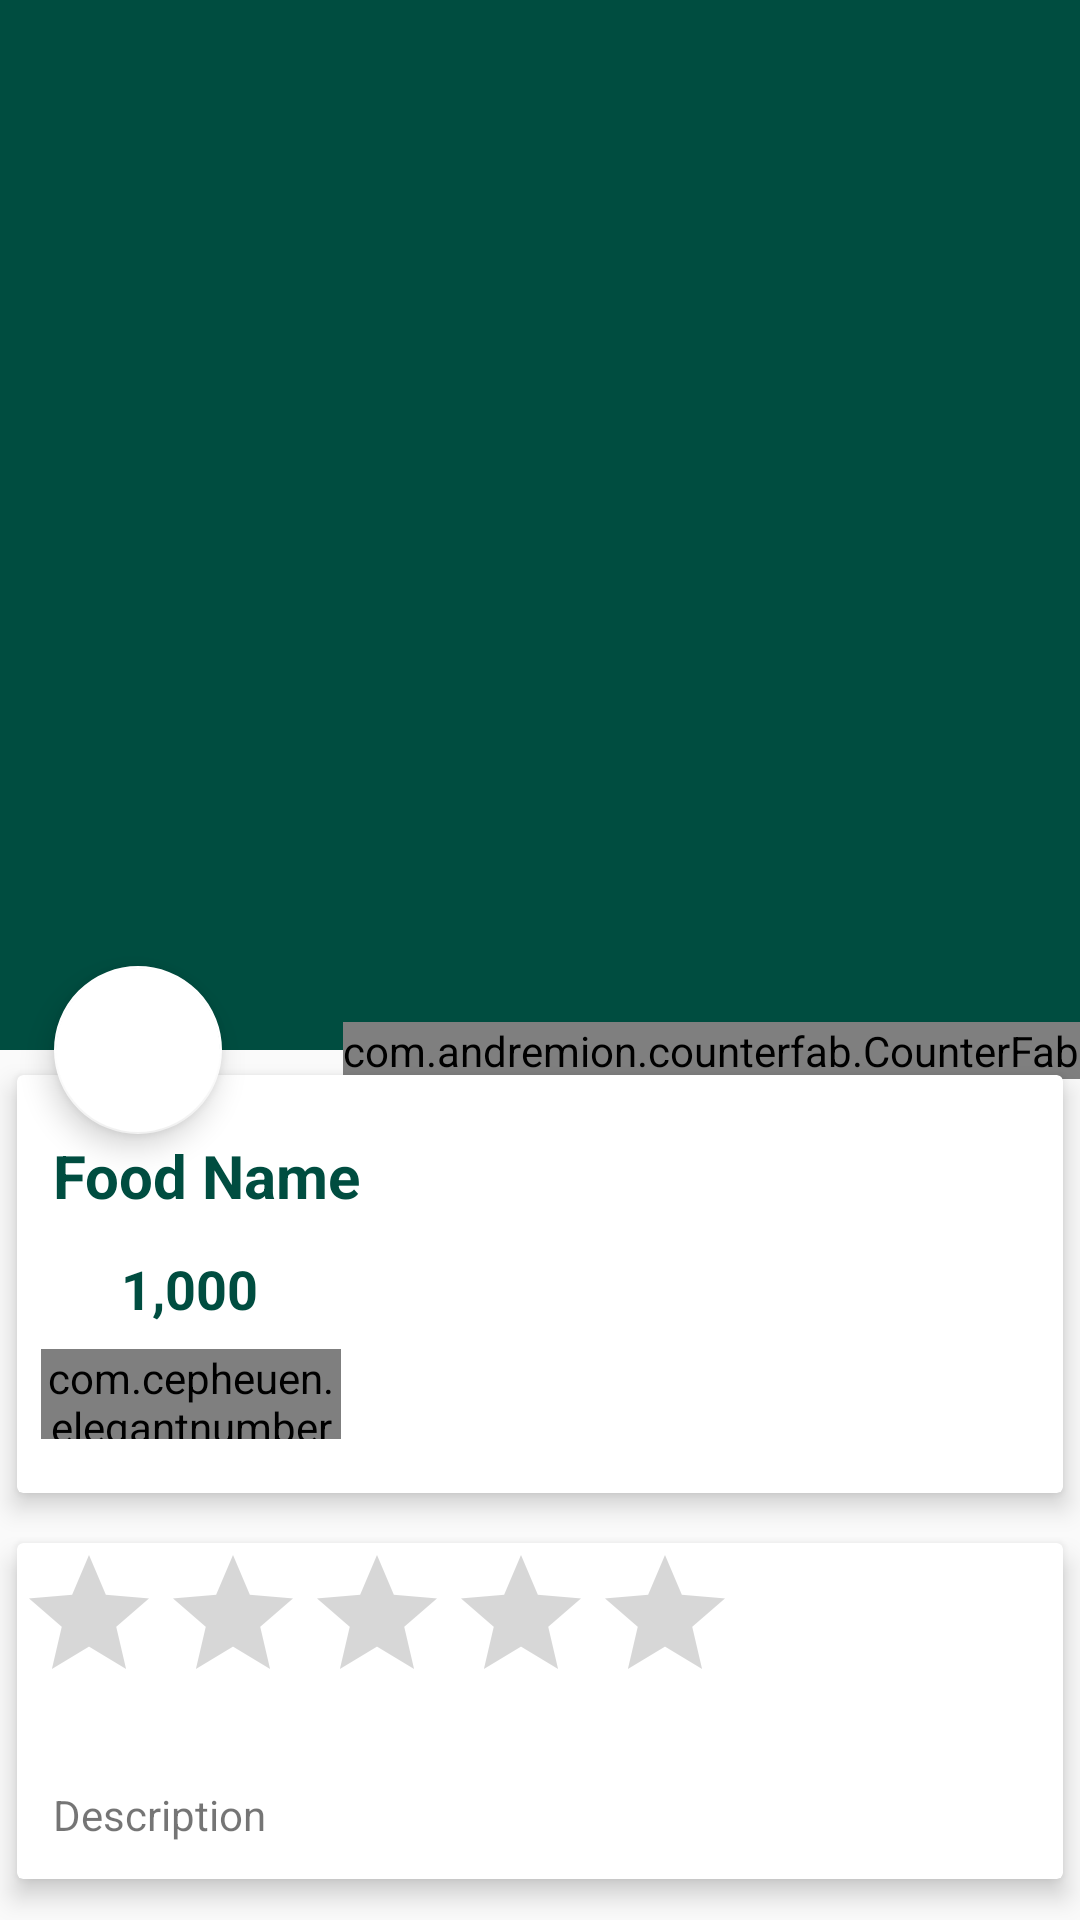

Here is an Android app screen rendered from its layout file. Give the layout XML and the strings, colors and styles it references.
<!-- AndroidManifest.xml: application theme AppTheme -->
<!-- res/layout/activity_food_detail.xml -->
<?xml version="1.0" encoding="utf-8"?>
<android.support.design.widget.CoordinatorLayout xmlns:android="http://schemas.android.com/apk/res/android"
    xmlns:app="http://schemas.android.com/apk/res-auto"
    xmlns:tools="http://schemas.android.com/tools"
    android:layout_width="match_parent"
    android:layout_height="match_parent"
    tools:context="com.example.shakil.restaurantfoodorder.FoodDetail">

    <android.support.design.widget.AppBarLayout
        android:id="@+id/app_bar_layout"
        android:layout_width="match_parent"
        android:layout_height="wrap_content"
        android:theme="@style/ThemeOverlay.AppCompat.Dark.ActionBar"
        android:fitsSystemWindows="true">

        <android.support.design.widget.CollapsingToolbarLayout
            android:id="@+id/collapsing"
            android:layout_width="match_parent"
            android:layout_height="350dp"
            android:fitsSystemWindows="true"
            app:layout_scrollFlags="scroll|exitUntilCollapsed"
            app:contentScrim="#0e0d0e"
            app:expandedTitleTextAppearance="@android:color/transparent">

            <ImageView
                android:id="@+id/img_food"
                android:layout_width="match_parent"
                android:layout_height="match_parent"
                android:contentDescription="@null"
                android:scaleType="centerCrop"
                app:layout_collapseMode="parallax"/>

            <android.support.v7.widget.Toolbar
                android:id="@+id/toolbar"
                android:layout_width="match_parent"
                android:layout_height="?attr/actionBarSize"
                android:title="Food Name"
                app:popupTheme="@style/ThemeOverlay.AppCompat.Light"
                app:layout_collapseMode="parallax">

            </android.support.v7.widget.Toolbar>



        </android.support.design.widget.CollapsingToolbarLayout>

    </android.support.design.widget.AppBarLayout>

    <com.andremion.counterfab.CounterFab
        android:id="@+id/btnCart"
        android:src="@drawable/ic_shopping_cart_black_24dp"
        app:backgroundTint="@android:color/white"
        android:layout_width="wrap_content"
        android:layout_height="wrap_content"
        app:elevation="6dp"
        app:pressedTranslationZ="12dp"
        app:layout_anchorGravity="bottom|right|end"
        app:layout_anchor="@id/app_bar_layout"
        app:useCompatPadding="true" />

    <android.support.design.widget.FloatingActionButton
        android:id="@+id/btn_rating"
        android:src="@drawable/ic_star_black_24dp"
        app:backgroundTint="@android:color/white"
        android:layout_width="wrap_content"
        android:layout_height="wrap_content"
        app:elevation="6dp"
        app:pressedTranslationZ="12dp"
        app:layout_anchorGravity="bottom|right|start"
        app:layout_anchor="@id/app_bar_layout"
        app:useCompatPadding="true" />

    <android.support.v4.widget.NestedScrollView
        android:id="@+id/nestedScrollView"
        android:clipToPadding="false"
        android:layout_width="match_parent"
        android:layout_height="match_parent"
        app:layout_behavior="@string/appbar_scrolling_view_behavior">


        <LinearLayout
            android:orientation="vertical"
            android:layout_width="match_parent"
            android:layout_height="wrap_content">

            <android.support.v7.widget.CardView
                android:layout_width="match_parent"
                android:layout_height="wrap_content"
                app:cardElevation="5dp"
                app:cardUseCompatPadding="true">

                <LinearLayout
                    android:orientation="vertical"
                    android:layout_width="match_parent"
                    android:layout_height="wrap_content">

                    <TextView
                        android:id="@+id/food_name"
                        android:layout_marginTop="8dp"
                        android:padding="12dp"
                        android:text="Food Name"
                        android:textColor="@color/colorPrimary"
                        android:textSize="20sp"
                        android:textStyle="bold"
                        android:layout_width="wrap_content"
                        android:layout_height="wrap_content" />

                    <LinearLayout
                        android:id="@+id/layout_price"
                        android:orientation="horizontal"
                        android:layout_width="match_parent"
                        android:layout_height="wrap_content">

                        <ImageView
                            android:src="@drawable/ic_attach_money_black_24dp"
                            android:layout_weight="1"
                            android:layout_width="0dp"
                            android:layout_height="wrap_content" />

                        <TextView
                            android:id="@+id/food_price"
                            android:text="1,000"
                            android:textColor="@color/colorPrimary"
                            android:textSize="18sp"
                            android:textStyle="bold"
                            android:layout_width="0dp"
                            android:layout_weight="9"
                            android:layout_height="wrap_content" />

                    </LinearLayout>

                    <com.cepheuen.elegantnumberbutton.view.ElegantNumberButton
                        android:id="@+id/number_button"
                        android:layout_width="100dp"
                        android:layout_height="30dp"
                        android:layout_marginTop="8dp"
                        android:layout_marginLeft="8dp"
                        android:layout_marginBottom="18dp"
                        app:textSize="8sp"
                        app:backGroundColor="@color/colorAccent"
                        app:initialNumber="1"
                        app:finalNumber="20" />

                </LinearLayout>

            </android.support.v7.widget.CardView>

            <android.support.v7.widget.CardView
                app:cardElevation="5dp"
                app:cardUseCompatPadding="true"
                android:layout_width="match_parent"
                android:layout_height="wrap_content">

                <LinearLayout
                    android:orientation="vertical"
                    android:layout_width="match_parent"
                    android:layout_height="wrap_content">

                    <RatingBar
                        android:id="@+id/ratingBar"
                        android:rating="0"
                        android:max="5"
                        android:isIndicator="true"
                        android:layout_width="wrap_content"
                        android:layout_height="wrap_content" />

                    <TextView
                        android:id="@+id/food_description"
                        android:layout_width="wrap_content"
                        android:layout_height="wrap_content"
                        android:layout_marginTop="12dp"
                        android:lineSpacingMultiplier="1.5"
                        android:padding="12dp"
                        android:text="Description"
                        android:textSize="14sp"/>

                </LinearLayout>


            </android.support.v7.widget.CardView>

            <info.hoang8f.widget.FButton
                android:id="@+id/btnShowComment"
                android:text="Show Comment"
                android:textColor="@android:color/white"
                android:layout_marginRight="8dp"
                android:layout_marginLeft="8dp"
                android:layout_alignParentBottom="true"
                android:layout_weight="1"
                android:layout_width="match_parent"
                android:layout_height="wrap_content"
                android:layout_margin="8dp"
                app:fButtonColor="@color/colorPrimary"
                app:shadowColor="@android:color/black"
                app:shadowEnabled="true"
                app:shadowHeight="5dp"
                app:cornerRadius="4dp"/>

        </LinearLayout>

    </android.support.v4.widget.NestedScrollView>

</android.support.design.widget.CoordinatorLayout>
<!-- resources referenced by this layout -->
<resources>
  <color name="colorAccent">#39796b</color>
  <color name="colorPrimary">#004d40</color>
  <style name="AppTheme" parent="Theme.AppCompat.Light.NoActionBar">
          
          <item name="colorPrimary">@color/colorPrimary</item>
          <item name="colorPrimaryDark">@color/colorPrimaryDark</item>
          <item name="colorAccent">@color/colorAccent</item>
      </style>
  <color name="colorPrimaryDark">#00251a</color>
</resources>
